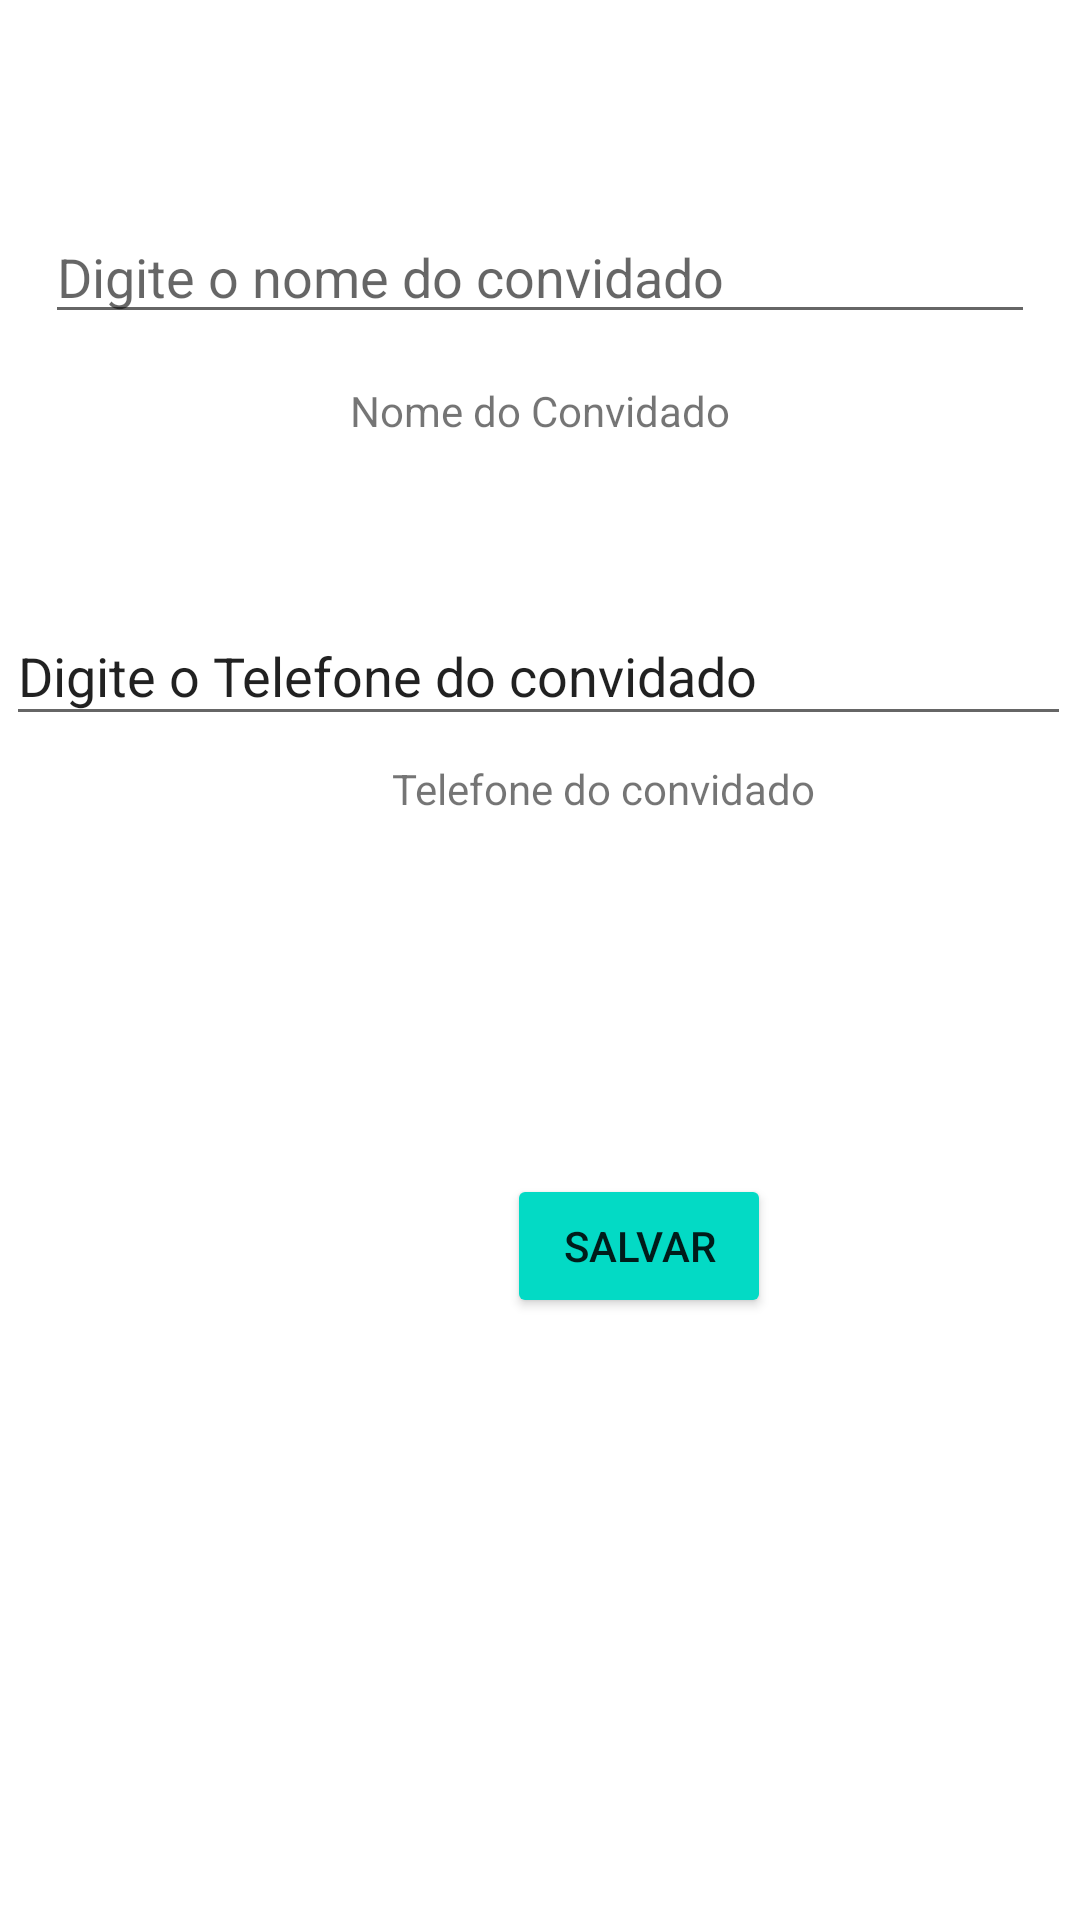

This screen was rendered from an Android layout file. Write that file and the resources it references.
<!-- AndroidManifest.xml: application theme Theme.Appconvidadosfinal -->
<!-- res/layout/activity_guest_form.xml -->
<?xml version="1.0" encoding="utf-8"?>
<androidx.constraintlayout.widget.ConstraintLayout xmlns:android="http://schemas.android.com/apk/res/android"
    xmlns:app="http://schemas.android.com/apk/res-auto"
    xmlns:tools="http://schemas.android.com/tools"
    android:layout_width="match_parent"
    android:layout_height="match_parent"
    android:paddingTop="55dp"
    tools:context=".Guest_form">

    <EditText
        android:id="@+id/edtName"
        android:layout_width="match_parent"
        android:layout_height="wrap_content"
        android:layout_margin="15dp"
        android:hint="Digite o nome do convidado"
        android:inputType="textPersonName"
        app:layout_constraintEnd_toEndOf="parent"
        app:layout_constraintStart_toStartOf="parent"
        app:layout_constraintTop_toTopOf="parent" />


    <TextView
        android:id="@+id/textView"
        android:layout_width="wrap_content"
        android:layout_height="wrap_content"
        android:layout_marginStart="24dp"
        android:layout_marginTop="16dp"
        android:layout_marginEnd="24dp"
        android:text="Nome do Convidado"
        app:layout_constraintEnd_toEndOf="parent"
        app:layout_constraintStart_toStartOf="parent"
        app:layout_constraintTop_toBottomOf="@+id/edtName" />

    <EditText
        android:id="@+id/editTextText"
        android:layout_width="355dp"
        android:layout_height="43dp"
        android:layout_marginStart="100dp"
        android:layout_marginTop="55dp"
        android:layout_marginEnd="101dp"
        android:layout_marginBottom="145dp"
        android:ems="10"
        android:inputType="text"
        android:text="Digite o Telefone do convidado"
        app:layout_constraintBottom_toTopOf="@+id/btnSave"
        app:layout_constraintEnd_toEndOf="parent"
        app:layout_constraintStart_toStartOf="parent"
        app:layout_constraintTop_toBottomOf="@+id/textView" />


    <Button
        android:id="@+id/btnSave"
        android:layout_width="wrap_content"
        android:layout_height="wrap_content"
        android:layout_marginStart="169dp"
        android:layout_marginTop="280dp"
        android:layout_marginEnd="148dp"
        android:backgroundTint="@color/teal_200"
        android:insetLeft="10dp"
        android:insetRight="10dp"
        android:text="Salvar"
        app:layout_constraintEnd_toEndOf="parent"
        app:layout_constraintHorizontal_bias="0.0"
        app:layout_constraintStart_toStartOf="parent"
        app:layout_constraintTop_toBottomOf="@+id/edtName" />

    <TextView
        android:id="@+id/textView2"
        android:layout_width="wrap_content"
        android:layout_height="wrap_content"
        android:layout_marginStart="171dp"
        android:layout_marginTop="8dp"
        android:layout_marginEnd="183dp"
        android:layout_marginBottom="56dp"
        android:text="Telefone do convidado"
        app:layout_constraintBottom_toTopOf="@+id/btnSave"
        app:layout_constraintEnd_toEndOf="parent"
        app:layout_constraintHorizontal_bias="0.3"
        app:layout_constraintStart_toStartOf="parent"
        app:layout_constraintTop_toBottomOf="@+id/editTextText"
        app:layout_constraintVertical_bias="0.0" />





</androidx.constraintlayout.widget.ConstraintLayout>
<!-- resources referenced by this layout -->
<resources>
  <style name="Theme.Appconvidadosfinal" parent="Base.Theme.Appconvidadosfinal" />
  <style name="Base.Theme.Appconvidadosfinal" parent="Theme.MaterialComponents.DayNight.DarkActionBar">
          
          
      </style>
  <!-- not gathered from this repository: default colours our renderer supplied (Android Studio template values) -->
  <color name="teal_200">#FF03DAC5</color>
</resources>
